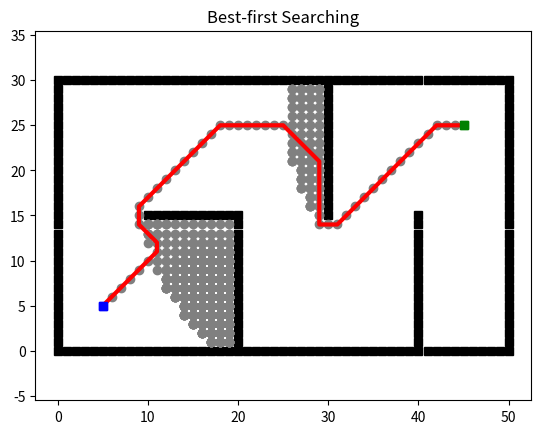

This figure's Python source:
#!/usr/bin/env python3
# -*- coding: utf-8 -*-

"""
Best-First Searching
[redacted]
"""

import os
import sys
import math
import heapq
import matplotlib.pyplot as plt

class Plotting:
    def __init__(self, xI, xG):
        self.xI, self.xG = xI, xG
        self.env = Env()
        self.obs = self.env.obs_map()

    def update_obs(self, obs):
        self.obs = obs

    def animation(self, path, visited, name):
        self.plot_grid(name)
        self.plot_visited(visited)
        self.plot_path(path)
        plt.show()

    def animation_lrta(self, path, visited, name):
        self.plot_grid(name)
        cl = self.color_list_2()
        path_combine = []

        for k in range(len(path)):
            self.plot_visited(visited[k], cl[k])
            plt.pause(0.2)
            self.plot_path(path[k])
            path_combine += path[k]
            plt.pause(0.2)
        if self.xI in path_combine:
            path_combine.remove(self.xI)
        self.plot_path(path_combine)
        plt.show()

    def animation_ara_star(self, path, visited, name):
        self.plot_grid(name)
        cl_v, cl_p = self.color_list()

        for k in range(len(path)):
            self.plot_visited(visited[k], cl_v[k])
            self.plot_path(path[k], cl_p[k], True)
            plt.pause(0.5)

        plt.show()

    def animation_bi_astar(self, path, v_fore, v_back, name):
        self.plot_grid(name)
        self.plot_visited_bi(v_fore, v_back)
        self.plot_path(path)
        plt.show()

    def plot_grid(self, name):
        obs_x = [x[0] for x in self.obs]
        obs_y = [x[1] for x in self.obs]

        plt.plot(self.xI[0], self.xI[1], "bs")
        plt.plot(self.xG[0], self.xG[1], "gs")
        plt.plot(obs_x, obs_y, "sk")
        plt.title(name)
        plt.axis("equal")

    def plot_visited(self, visited, cl='gray'):
        if self.xI in visited:
            visited.remove(self.xI)

        if self.xG in visited:
            visited.remove(self.xG)

        count = 0

        for x in visited:
            count += 1
            plt.plot(x[0], x[1], color=cl, marker='o')
            plt.gcf().canvas.mpl_connect('key_release_event',
                                         lambda event: [exit(0) if event.key == 'escape' else None])

            if count < len(visited) / 3:
                length = 20
            elif count < len(visited) * 2 / 3:
                length = 30
            else:
                length = 40
            #
            # length = 15

            if count % length == 0:
                plt.pause(0.001)
        plt.pause(0.01)

    def plot_path(self, path, cl='r', flag=False):
        path_x = [path[i][0] for i in range(len(path))]
        path_y = [path[i][1] for i in range(len(path))]

        if not flag:
            plt.plot(path_x, path_y, linewidth='3', color='r')
        else:
            plt.plot(path_x, path_y, linewidth='3', color=cl)

        plt.plot(self.xI[0], self.xI[1], "bs")
        plt.plot(self.xG[0], self.xG[1], "gs")

        plt.pause(0.01)

    def plot_visited_bi(self, v_fore, v_back):
        if self.xI in v_fore:
            v_fore.remove(self.xI)

        if self.xG in v_back:
            v_back.remove(self.xG)

        len_fore, len_back = len(v_fore), len(v_back)

        for k in range(max(len_fore, len_back)):
            if k < len_fore:
                plt.plot(v_fore[k][0], v_fore[k][1], linewidth='3', color='gray', marker='o')
            if k < len_back:
                plt.plot(v_back[k][0], v_back[k][1], linewidth='3', color='cornflowerblue', marker='o')

            plt.gcf().canvas.mpl_connect('key_release_event',
                                         lambda event: [exit(0) if event.key == 'escape' else None])

            if k % 10 == 0:
                plt.pause(0.001)
        plt.pause(0.01)

    @staticmethod
    def color_list():
        cl_v = ['silver',
                'wheat',
                'lightskyblue',
                'royalblue',
                'slategray']
        cl_p = ['gray',
                'orange',
                'deepskyblue',
                'red',
                'm']
        return cl_v, cl_p

    @staticmethod
    def color_list_2():
        cl = ['silver',
              'steelblue',
              'dimgray',
              'cornflowerblue',
              'dodgerblue',
              'royalblue',
              'plum',
              'mediumslateblue',
              'mediumpurple',
              'blueviolet',
              ]
        return cl


class Env:
    def __init__(self):
        self.x_range = 51  # size of background
        self.y_range = 31
        self.motions = [(-1, 0), (-1, 1), (0, 1), (1, 1),
                        (1, 0), (1, -1), (0, -1), (-1, -1)]
        self.obs = self.obs_map()

    def update_obs(self, obs):
        self.obs = obs

    def obs_map(self):
        """
        Initialize obstacles' positions
        :return: map of obstacles
        """

        x = self.x_range
        y = self.y_range
        obs = set()

        for i in range(x):
            obs.add((i, 0))
        for i in range(x):
            obs.add((i, y - 1))

        for i in range(y):
            obs.add((0, i))
        for i in range(y):
            obs.add((x - 1, i))

        for i in range(10, 21):
            obs.add((i, 15))
        for i in range(15):
            obs.add((20, i))

        for i in range(15, 30):
            obs.add((30, i))
        for i in range(16):
            obs.add((40, i))

        return obs


class AStar:
    """
    AStar set the cost + heuristics as the priority
    """
    def __init__(self, s_start, s_goal, heuristic_type):
        self.s_start = s_start  #   起始点
        self.s_goal = s_goal    #   终点
        self.heuristic_type = heuristic_type    #   启发函数模式

        self.Env = Env()  # class Env

        self.u_set = self.Env.motions  # feasible input set
        self.obs = self.Env.obs  # 障碍物位置

        self.OPEN = []  # priority queue / OPEN set
        self.CLOSED = []  # CLOSED set / VISITED order
        self.PARENT = dict()  # recorded parent
        self.g = dict()  # cost to come

    def searching(self):
        """
        A_star Searching.
        :return: path, visited order
        """

        self.PARENT[self.s_start] = self.s_start
        self.g[self.s_start] = 0
        self.g[self.s_goal] = math.inf
        #   
        heapq.heappush(self.OPEN,
                       (self.f_value(self.s_start), self.s_start))

        while self.OPEN:
            _, s = heapq.heappop(self.OPEN)
            self.CLOSED.append(s)

            if s == self.s_goal:  # stop condition
                break

            for s_n in self.get_neighbor(s):
                new_cost = self.g[s] + self.cost(s, s_n)

                if s_n not in self.g:
                    self.g[s_n] = math.inf

                if new_cost < self.g[s_n]:  # conditions for updating Cost
                    self.g[s_n] = new_cost
                    self.PARENT[s_n] = s
                    heapq.heappush(self.OPEN, (self.f_value(s_n), s_n))

        return self.extract_path(self.PARENT), self.CLOSED

    def searching_repeated_astar(self, e):
        """
        repeated A*.
        :param e: weight of A*
        :return: path and visited order
        """

        path, visited = [], []

        while e >= 1:
            p_k, v_k = self.repeated_searching(self.s_start, self.s_goal, e)
            path.append(p_k)
            visited.append(v_k)
            e -= 0.5

        return path, visited

    def repeated_searching(self, s_start, s_goal, e):
        """
        run A* with weight e.
        :param s_start: starting state
        :param s_goal: goal state
        :param e: weight of a*
        :return: path and visited order.
        """

        g = {s_start: 0, s_goal: float("inf")}
        PARENT = {s_start: s_start}
        OPEN = []
        CLOSED = []
        heapq.heappush(OPEN,
                       (g[s_start] + e * self.heuristic(s_start), s_start))

        while OPEN:
            _, s = heapq.heappop(OPEN)
            CLOSED.append(s)

            if s == s_goal:
                break

            for s_n in self.get_neighbor(s):
                new_cost = g[s] + self.cost(s, s_n)

                if s_n not in g:
                    g[s_n] = math.inf

                if new_cost < g[s_n]:  # conditions for updating Cost
                    g[s_n] = new_cost
                    PARENT[s_n] = s
                    heapq.heappush(OPEN, (g[s_n] + e * self.heuristic(s_n), s_n))

        return self.extract_path(PARENT), CLOSED

    def get_neighbor(self, s):
        """
        find neighbors of state s that not in obstacles.
        :param s: state
        :return: neighbors
        """

        return [(s[0] + u[0], s[1] + u[1]) for u in self.u_set]

    def cost(self, s_start, s_goal):
        """
        Calculate Cost for this motion
        :param s_start: starting node
        :param s_goal: end node
        :return:  Cost for this motion
        :note: Cost function could be more complicate!
        """

        if self.is_collision(s_start, s_goal):
            return math.inf
        #   对角距离
        return math.hypot(s_goal[0] - s_start[0], s_goal[1] - s_start[1])

    def is_collision(self, s_start, s_end):
        """
        check if the line segment (s_start, s_end) is collision.
        :param s_start: start node
        :param s_end: end node
        :return: True: is collision / False: not collision
        """

        if s_start in self.obs or s_end in self.obs:
            return True

        if s_start[0] != s_end[0] and s_start[1] != s_end[1]:
            if s_end[0] - s_start[0] == s_start[1] - s_end[1]:
                s1 = (min(s_start[0], s_end[0]), min(s_start[1], s_end[1]))
                s2 = (max(s_start[0], s_end[0]), max(s_start[1], s_end[1]))
            else:
                s1 = (min(s_start[0], s_end[0]), max(s_start[1], s_end[1]))
                s2 = (max(s_start[0], s_end[0]), min(s_start[1], s_end[1]))

            if s1 in self.obs or s2 in self.obs:
                return True

        return False

    def f_value(self, s):
        """
        求解代价函数
        f = g + h. (g: Cost to come, h: heuristic value)
        :param s: current state
        :return: f
        """

        return self.g[s] + self.heuristic(s)

    def extract_path(self, PARENT):
        """
        Extract the path based on the PARENT set.
        :return: The planning path
        """

        path = [self.s_goal]
        s = self.s_goal

        while True:
            s = PARENT[s]
            path.append(s)

            if s == self.s_start:
                break

        return list(path)

    def heuristic(self, s):
        """
        Calculate heuristic.
        :param s: current node (state)
        :return: heuristic function value
        """

        heuristic_type = self.heuristic_type  # heuristic type
        goal = self.s_goal  # goal node
        #  使用曼哈顿距离
        if heuristic_type == "manhattan":
            return abs(goal[0] - s[0]) + abs(goal[1] - s[1])
        else:
            #   对角距离
            return math.hypot(goal[0] - s[0], goal[1] - s[1])


class BestFirst(AStar):
    """BestFirst set the heuristics as the priority 
    """
    def searching(self):
        """
        Breadth-first Searching.
        :return: path, visited order
        """

        self.PARENT[self.s_start] = self.s_start

        self.g[self.s_start] = 0    #   起点G值为0
        self.g[self.s_goal] = math.inf  #   终点G值为无穷大
        heapq.heappush(self.OPEN,
                       (self.heuristic(self.s_start), self.s_start))

        while self.OPEN:
            _, s = heapq.heappop(self.OPEN)
            self.CLOSED.append(s)

            if s == self.s_goal:
                break

            for s_n in self.get_neighbor(s):
                new_cost = self.g[s] + self.cost(s, s_n)

                if s_n not in self.g:
                    self.g[s_n] = math.inf

                if new_cost < self.g[s_n]:  # conditions for updating Cost
                    self.g[s_n] = new_cost
                    self.PARENT[s_n] = s

                    # best first set the heuristics as the priority 
                    heapq.heappush(self.OPEN, (self.heuristic(s_n), s_n))

        return self.extract_path(self.PARENT), self.CLOSED


def main():
    s_start = (5, 5)
    s_goal = (45, 25)

    BF = BestFirst(s_start, s_goal, 'euclidean')    #   启发函数用欧里几得求解距离
    plot = Plotting(s_start, s_goal)

    path, visited = BF.searching()
    plot.animation(path, visited, "Best-first Searching")  # animation


if __name__ == '__main__':
    main()
